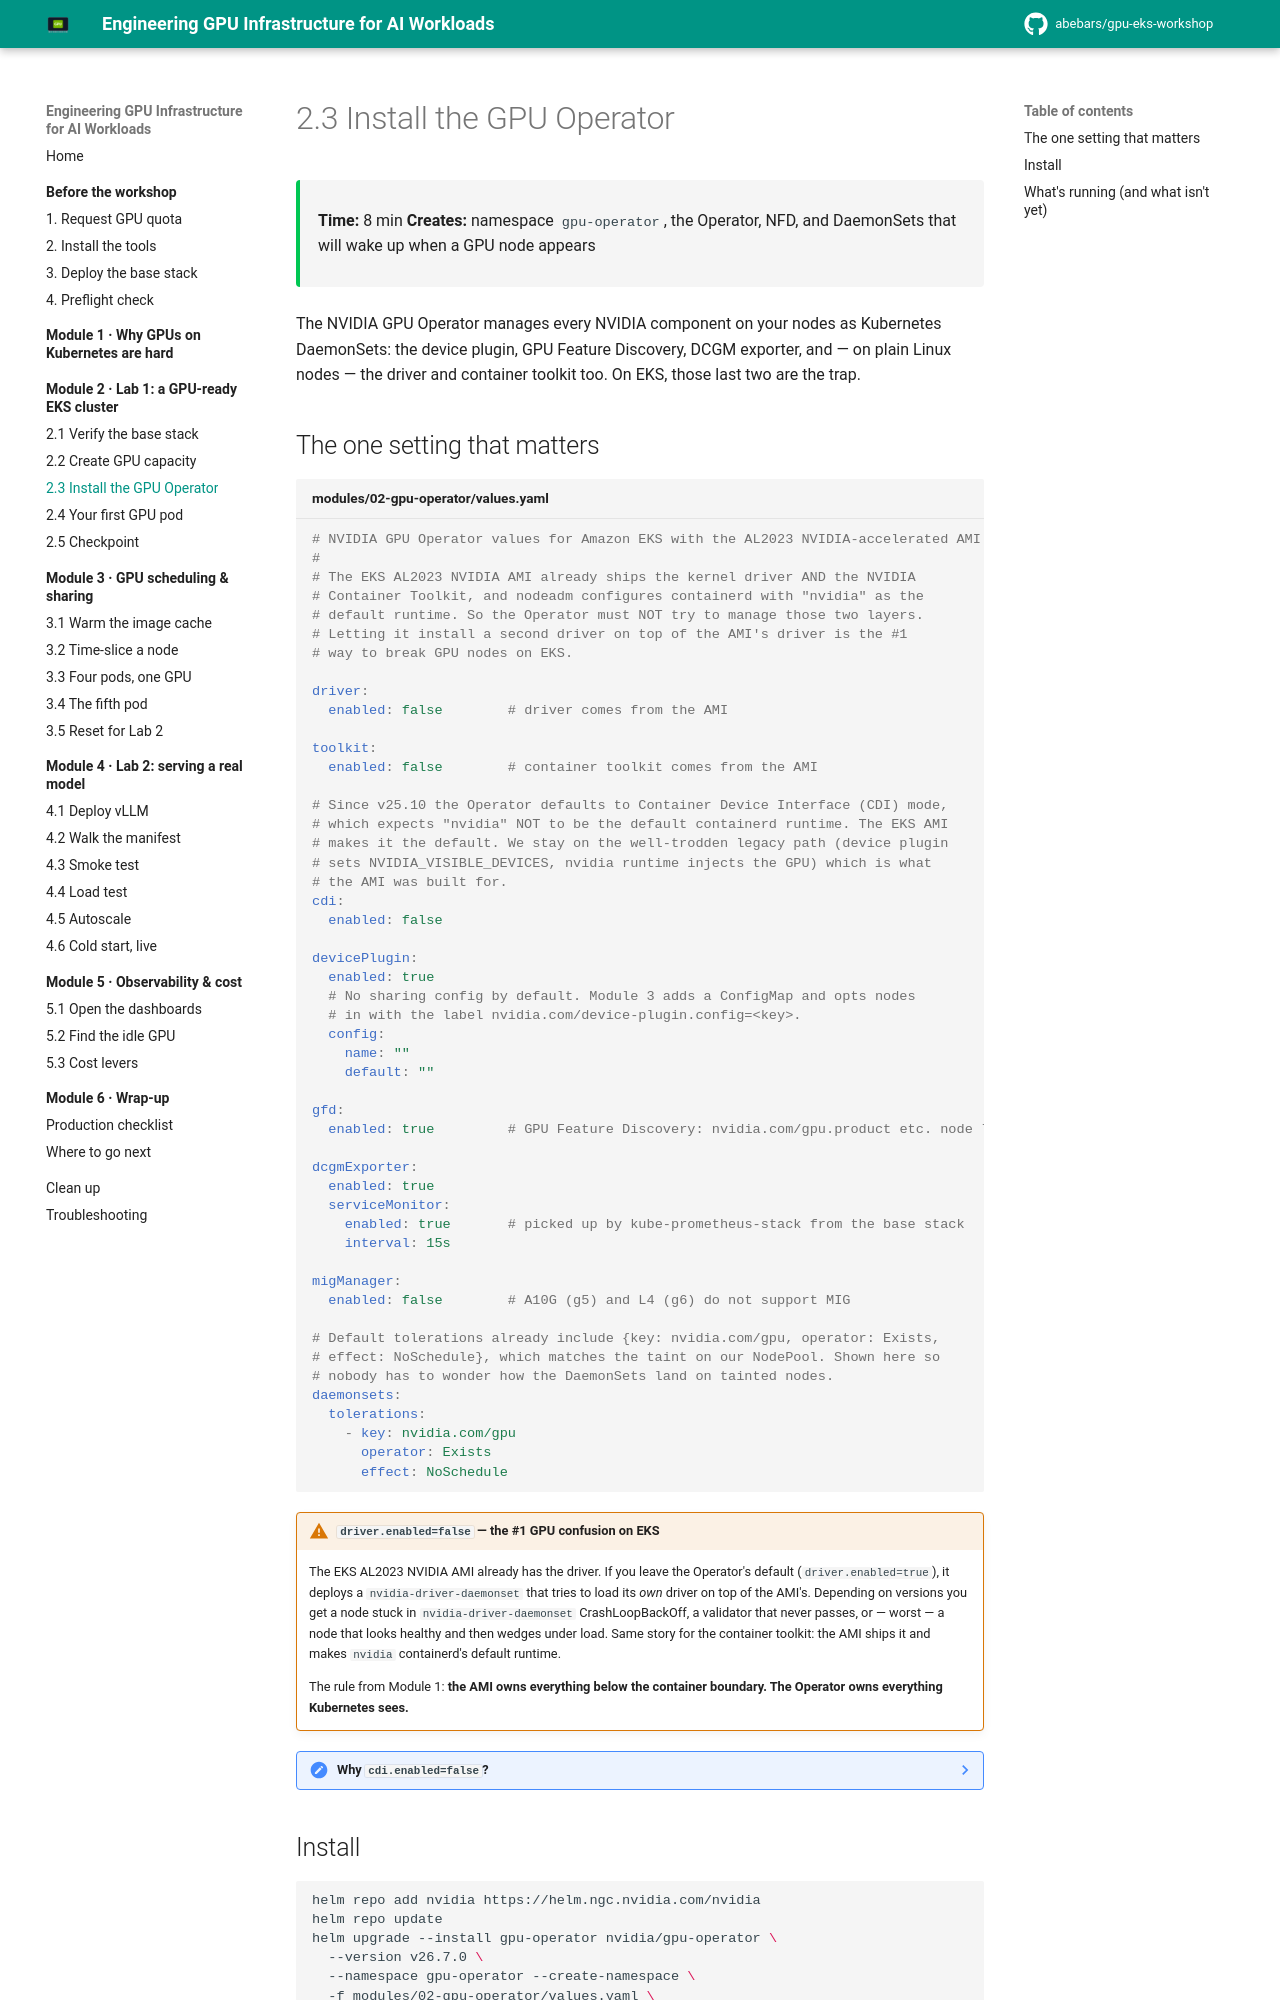

repository: abebars/gpu-eks-workshop · page: 02-lab1-gpu-ready-eks/03-gpu-operator/index.html · generator: mkdocs

# 2.3 Install the GPU Operator

<div class="ws-meta" markdown>
<span>**Time:** 8 min</span>
<span>**Creates:** namespace `gpu-operator`, the Operator, NFD, and DaemonSets that will wake up when a GPU node appears</span>
</div>

The NVIDIA GPU Operator manages every NVIDIA component on your nodes as Kubernetes DaemonSets: the device plugin, GPU Feature Discovery, DCGM exporter, and — on plain Linux nodes — the driver and container toolkit too. On EKS, those last two are the trap.

## The one setting that matters

```yaml title="modules/02-gpu-operator/values.yaml"
--8<-- "modules/02-gpu-operator/values.yaml"
```

!!! quirk "`driver.enabled=false` — the #1 GPU confusion on EKS"
    The EKS AL2023 NVIDIA AMI already has the driver. If you leave the Operator's default (`driver.enabled=true`), it deploys a `nvidia-driver-daemonset` that tries to load its *own* driver on top of the AMI's. Depending on versions you get a node stuck in `nvidia-driver-daemonset` CrashLoopBackOff, a validator that never passes, or — worst — a node that looks healthy and then wedges under load. Same story for the container toolkit: the AMI ships it and makes `nvidia` containerd's default runtime.

    The rule from Module 1: **the AMI owns everything below the container boundary. The Operator owns everything Kubernetes sees.**

??? note "Why `cdi.enabled=false`?"
    Since v25.10 the Operator defaults to Container Device Interface mode, where containerd injects GPUs natively and the Operator *stops* setting `nvidia` as the default runtime. The EKS AMI's `nodeadm` already sets `nvidia` as the default runtime, and the device plugin's CDI docs say the nvidia runtime *should not* be the default in that mode. Two components with opposite assumptions about the same containerd config is not something to debug at 9 a.m. with 30 people watching. We stay on the legacy path the AMI was built for: device plugin sets `NVIDIA_VISIBLE_DEVICES`, nvidia runtime injects the device. Revisit CDI when AWS documents the combination.

## Install

```bash
helm repo add nvidia https://helm.ngc.nvidia.com/nvidia
helm repo update
helm upgrade --install gpu-operator nvidia/gpu-operator \
  --version v26.7.0 \
  --namespace gpu-operator --create-namespace \
  -f modules/02-gpu-operator/values.yaml \
  --wait
```

<div class="ws-output" markdown>
```text
"nvidia" has been added to your repositories
...
Release "gpu-operator" does not exist. Installing it now.
NAME: gpu-operator
LAST DEPLOYED: Thu Sep 17 09:41:12 2026
NAMESPACE: gpu-operator
STATUS: deployed
REVISION: 1
```
</div>

`--wait` returns in under a minute because, with no GPU nodes, the GPU DaemonSets have zero desired pods and are therefore "ready".
